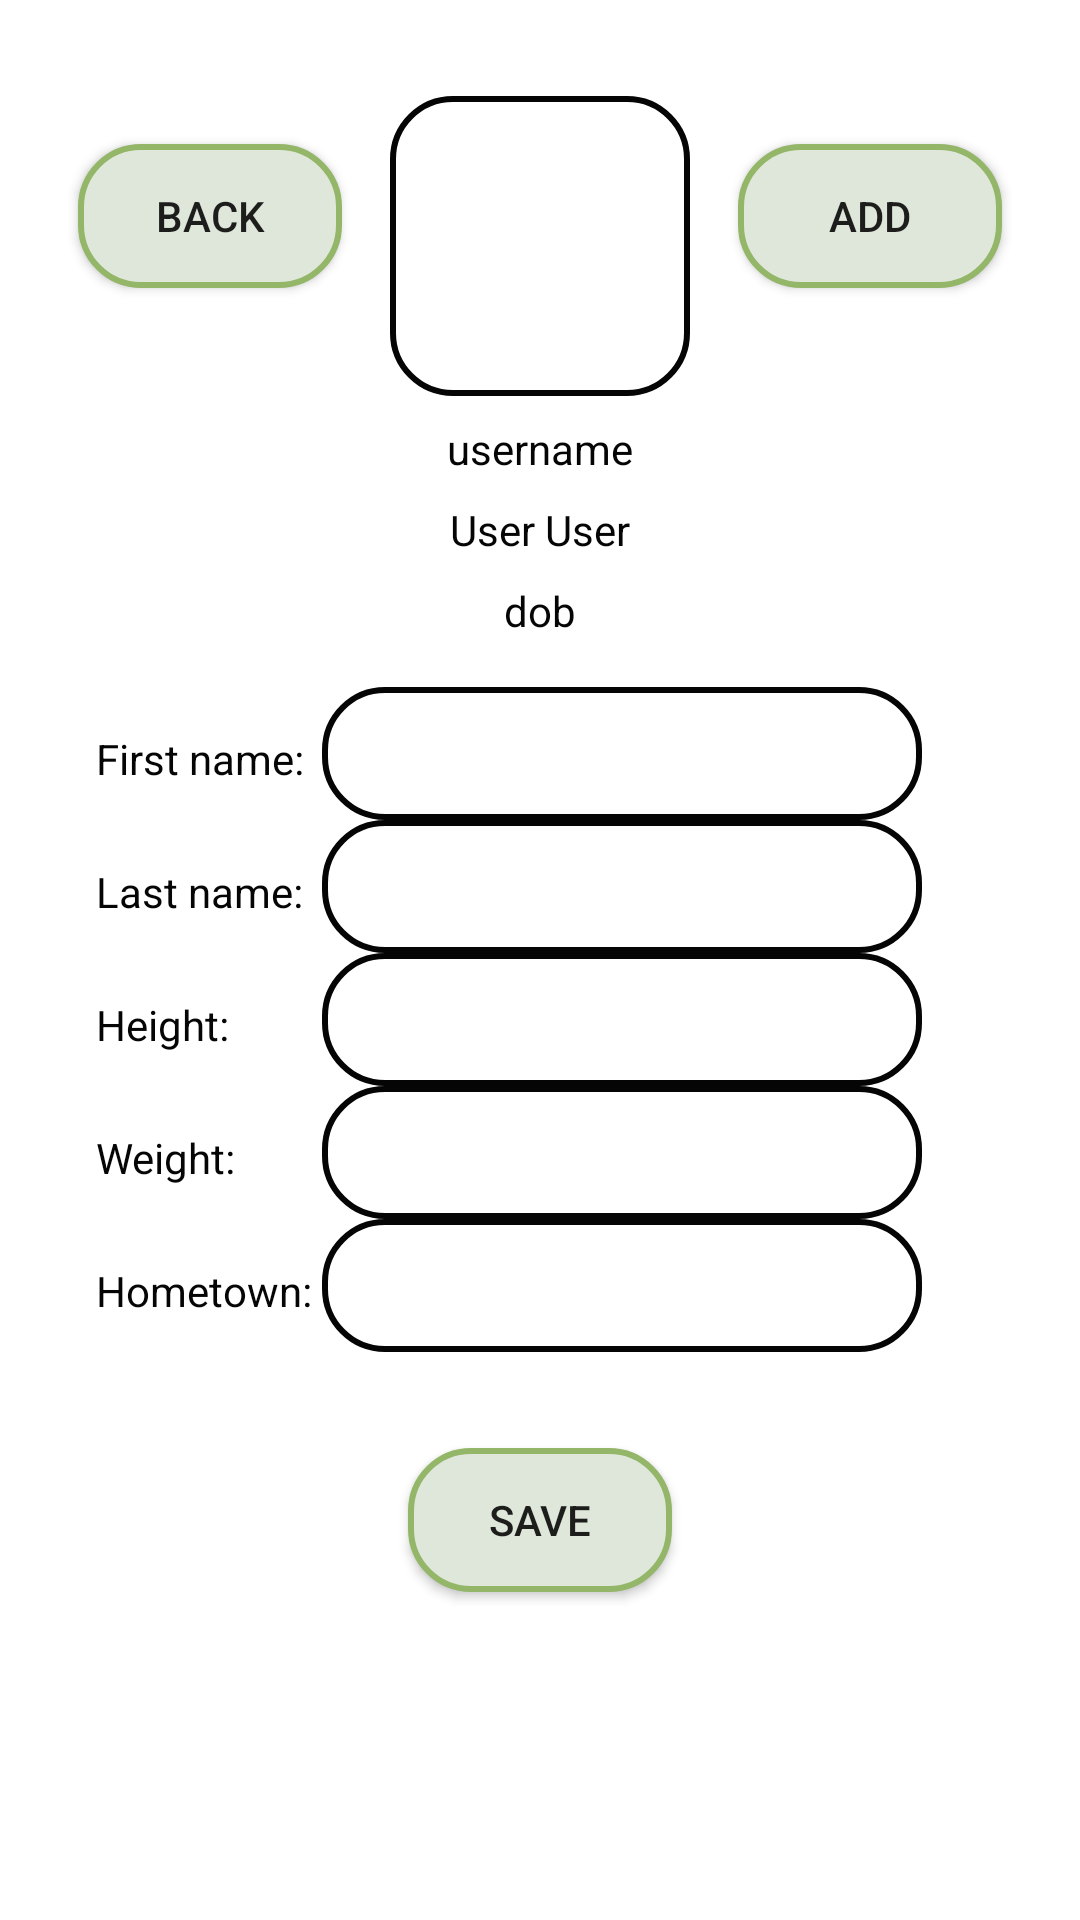

Write the Android layout XML for this screen, with the resource values it uses.
<!-- AndroidManifest.xml: application theme Theme.OlioHT -->
<!-- res/layout/fragment_profile_edit.xml -->
<?xml version="1.0" encoding="utf-8"?>
<androidx.constraintlayout.widget.ConstraintLayout xmlns:android="http://schemas.android.com/apk/res/android"
    xmlns:app="http://schemas.android.com/apk/res-auto"
    xmlns:tools="http://schemas.android.com/tools"
    android:layout_width="match_parent"
    android:layout_height="match_parent"
    tools:context=".SettingsFragment">


    <Button
        android:id="@+id/btn_add_pic"
        android:background="@drawable/boarder"
        android:layout_width="wrap_content"
        android:layout_height="wrap_content"
        android:text="add"
        android:layout_marginStart="16dp"
        android:layout_marginTop="16dp"
        app:layout_constraintStart_toEndOf="@+id/iv_profile_pic_2"
        app:layout_constraintTop_toTopOf="@+id/iv_profile_pic_2" />


    <ImageView
        android:id="@+id/iv_profile_pic_2"
        android:background="@drawable/boarder_colorless"
        android:layout_width="100dp"
        android:layout_height="100dp"
        android:src="@drawable/ic_person"
        android:layout_marginTop="32dp"
        app:layout_constraintEnd_toEndOf="parent"
        app:layout_constraintStart_toStartOf="parent"
        app:layout_constraintTop_toTopOf="parent" />

    <TextView
        android:id="@+id/tv_name"
        android:textColor="@color/black"
        android:layout_width="wrap_content"
        android:layout_height="wrap_content"
        android:layout_marginTop="8dp"
        android:text="User User"
        app:layout_constraintEnd_toEndOf="parent"
        app:layout_constraintStart_toStartOf="parent"
        app:layout_constraintTop_toBottomOf="@+id/tv_username" />

    <TextView
        android:id="@+id/tv_dob"
        android:textColor="@color/black"
        android:layout_width="wrap_content"
        android:layout_height="wrap_content"
        android:layout_marginTop="8dp"
        android:text="dob"
        app:layout_constraintEnd_toEndOf="parent"
        app:layout_constraintStart_toStartOf="parent"
        app:layout_constraintTop_toBottomOf="@+id/tv_name" />

    <TextView
        android:id="@+id/tv_username"
        android:textColor="@color/black"
        android:layout_width="wrap_content"
        android:layout_height="wrap_content"
        android:layout_marginTop="8dp"
        android:text="username"
        app:layout_constraintEnd_toEndOf="parent"
        app:layout_constraintStart_toStartOf="parent"
        app:layout_constraintTop_toBottomOf="@+id/iv_profile_pic_2" />

    <TableLayout
        android:id="@+id/tl1"
        android:layout_width="match_parent"
        android:layout_height="wrap_content"
        android:layout_marginTop="16dp"
        app:layout_constraintEnd_toEndOf="parent"
        app:layout_constraintStart_toStartOf="parent"
        app:layout_constraintTop_toBottomOf="@+id/tv_dob"
        android:layout_marginHorizontal="32dp">


        <TableRow>
            <TextView
                android:textColor="@color/black"
                android:layout_width="wrap_content"
                android:layout_height="wrap_content"
                android:text="First name: " />

            <EditText
                android:id="@+id/et_edit_firstname"
                android:background="@drawable/boarder_colorless"
                android:layout_width="200dp"
                android:layout_height="wrap_content"
                android:inputType="text"/>
        </TableRow>

        <TableRow>
            <TextView
                android:textColor="@color/black"
                android:layout_width="wrap_content"
                android:layout_height="wrap_content"
                android:text="Last name: " />

            <EditText
                android:id="@+id/et_edit_lastname"
                android:background="@drawable/boarder_colorless"
                android:layout_width="200dp"
                android:layout_height="wrap_content"
                android:inputType="text"/>
        </TableRow>

        <TableRow>
            <TextView
                android:layout_width="wrap_content"
                android:textColor="@color/black"
                android:layout_height="wrap_content"
                android:text="Height: "/>

            <EditText
                android:id="@+id/et_edit_height"
                android:background="@drawable/boarder_colorless"
                android:layout_width="200dp"
                android:layout_height="wrap_content"
                android:inputType="number"/>
        </TableRow>
        <TableRow>
            <TextView
                android:textColor="@color/black"
                android:layout_width="wrap_content"
                android:layout_height="wrap_content"
                android:text="Weight: " />

            <EditText
                android:id="@+id/et_edit_weight"
                android:background="@drawable/boarder_colorless"
                android:layout_width="200dp"
                android:layout_height="wrap_content"
                android:inputType="number"/>
        </TableRow>

        <TableRow>
            <TextView
                android:textColor="@color/black"
                android:layout_width="wrap_content"
                android:layout_height="wrap_content"
                android:text="Hometown: " />

            <EditText
                android:id="@+id/et_edit_home"
                android:background="@drawable/boarder_colorless"
                android:layout_width="200dp"
                android:layout_height="wrap_content"
                android:inputType="text"/>
        </TableRow>



    </TableLayout>

    <Button
        android:id="@+id/btn_save_profile"
        android:background="@drawable/boarder"
        android:layout_width="wrap_content"
        android:layout_height="wrap_content"
        android:layout_marginTop="32dp"
        android:text="Save"
        app:layout_constraintTop_toBottomOf="@id/tl1"
        app:layout_constraintEnd_toEndOf="parent"
        app:layout_constraintStart_toStartOf="parent" />

    <Button
        android:id="@+id/btn_back_to_settings"
        android:background="@drawable/boarder"
        android:layout_width="wrap_content"
        android:layout_height="wrap_content"
        android:layout_marginEnd="16dp"
        android:layout_marginTop="16dp"
        android:text="back"
        app:layout_constraintTop_toTopOf="@+id/iv_profile_pic_2"
        app:layout_constraintEnd_toStartOf="@+id/iv_profile_pic_2" />


</androidx.constraintlayout.widget.ConstraintLayout>
<!-- resources referenced by this layout -->
<resources>
  <color name="black">#050505</color>
  <!-- drawable boarder (drawable) -->
  <?xml version="1.0" encoding="utf-8"?>
  <shape xmlns:android="http://schemas.android.com/apk/res/android">
      <solid android:color="@color/light_green_1" />
      <stroke android:width="2dip" android:color="@color/dark_green_1"/>
      <padding
          android:bottom="10dp"
          android:left="10dp"
          android:right="10dp"
          android:top="10dp" />
      <corners android:radius="20dp" />
  </shape>
  <!-- drawable boarder_colorless (drawable) -->
  <?xml version="1.0" encoding="utf-8"?>
  <shape xmlns:android="http://schemas.android.com/apk/res/android">
      <solid android:color="@color/white" />
      <stroke android:width="2dip" android:color="@color/black"/>
      <padding
          android:bottom="10dp"
          android:left="10dp"
          android:right="10dp"
          android:top="10dp" />
      <corners android:radius="20dp" />
  </shape>
  <style name="Theme.OlioHT" parent="Theme.MaterialComponents.Light.DarkActionBar">
          
          <item name="colorPrimary">@color/dark_green_1</item>
          <item name="colorPrimaryVariant">@color/purple_700</item>
          <item name="colorOnPrimary">@color/dark_green_2</item>
          
          <item name="colorSecondary">@color/dark_green_2</item>
          <item name="colorSecondaryVariant">@color/teal_700</item>
          <item name="colorOnSecondary">@color/black</item>
          
          <item name="android:statusBarColor" tools:targetApi="l">@color/black</item>
          
      </style>
  <color name="light_green_1">#DEE7DA</color>
  <color name="dark_green_1">#93B668</color>
  <color name="white">#FFFFFFFF</color>
  <color name="purple_700">#FF3700B3</color>
  <color name="dark_green_2">#325B20</color>
  <color name="teal_700">#FF018786</color>
</resources>
